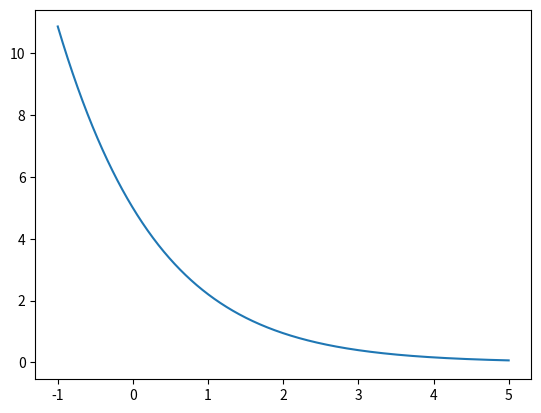

This figure's Python source:
import matplotlib.pyplot as plt
import numpy as np
import math
x = np.linspace(-1, 5, 1000)   #分别代表最小，最大，数量， 生成一个等差数列
k = 0.0145
y = [((5+t)* math.exp(-t))for t in x]
z = [0 ]
plt.plot(x, y,z )
plt.show()
